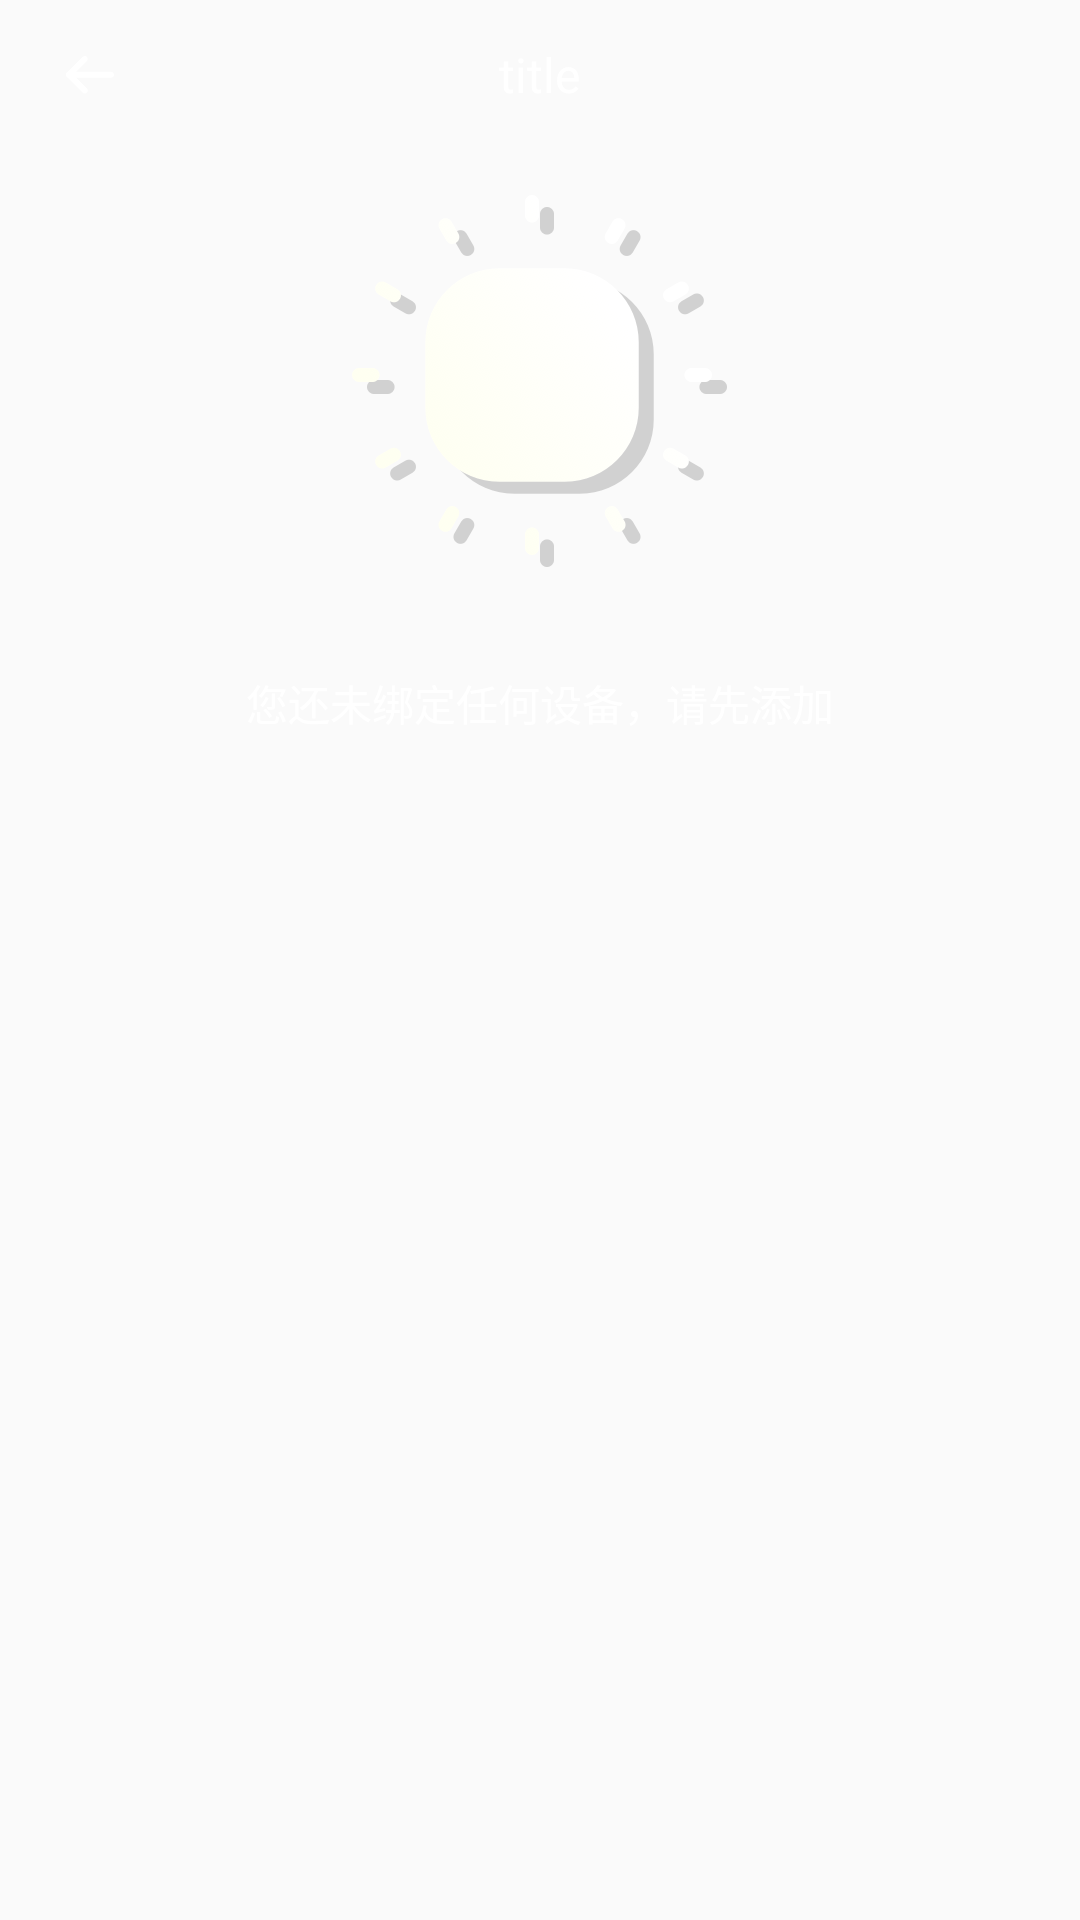

Reconstruct the res/layout file that produces this screen, plus the resources it refers to.
<!-- AndroidManifest.xml: application theme AppTheme -->
<!-- res/layout/activity_common.xml -->
<?xml version="1.0" encoding="utf-8"?>
<LinearLayout xmlns:android="http://schemas.android.com/apk/res/android"
              xmlns:skin="http://schemas.android.com/android/skin"
              android:layout_width="match_parent"
              android:layout_height="match_parent"
              android:background="@mipmap/main_bg"
              android:orientation="vertical"
              skin:skin_enable="true">

	<include layout="@layout/actionbar_layout"/>

	<RelativeLayout
		android:layout_width="wrap_content"
		android:layout_height="wrap_content"
		android:layout_gravity="center_horizontal">

		<ImageView
			android:id="@+id/common_image"
			android:layout_width="wrap_content"
			android:layout_height="wrap_content"
			android:layout_centerInParent="true"
			android:layout_marginTop="30dp"
			android:src="@mipmap/bg_time_logo"/>

		<TextView
			android:id="@+id/common_logo"
			android:layout_width="wrap_content"
			android:layout_height="wrap_content"
			android:layout_centerInParent="true"
			android:paddingBottom="2dp"
			android:paddingRight="2dp"
			android:text="5秒"
			android:textColor="@color/theme_color"
			skin:skin_enable="true"
			android:textSize="24sp"
			android:visibility="gone"/>

	</RelativeLayout>

	<TextView
		android:id="@+id/common_tip"
		android:layout_width="match_parent"
		android:layout_height="wrap_content"
		android:layout_marginTop="20dp"
		android:gravity="center"
		android:text="您还未绑定任何设备，请先添加"
		android:textColor="@color/font_normal"
		android:textSize="@dimen/font_small"/>

	<ListView
		android:id="@+id/common_list"
		android:layout_width="match_parent"
		android:layout_height="match_parent"
		android:layout_marginTop="20dp"
		android:divider="@null"
		android:dividerHeight="0dp"
		android:listSelector="@color/transparent"/>

</LinearLayout>
<!-- res/layout/actionbar_layout.xml (included above) -->
<?xml version="1.0" encoding="utf-8"?>
<LinearLayout xmlns:android="http://schemas.android.com/apk/res/android"
    android:layout_width="match_parent"
    android:layout_height="wrap_content"
    android:orientation="vertical">

    <View
        android:id="@id/status_bar_view"
        android:layout_width="match_parent"
        android:layout_height="0dp" />

    <RelativeLayout
        android:id="@+id/action_layout"
        android:layout_width="match_parent"
        android:layout_height="@dimen/actionbar_height">

        <ImageView
            android:id="@+id/back"
            android:layout_width="60dp"
            android:layout_height="match_parent"
            android:layout_gravity="center_vertical"
            android:scaleType="center"
            android:src="@mipmap/back_icon" />

        <TextView
            android:id="@+id/action_title"
            android:layout_width="wrap_content"
            android:layout_height="match_parent"
            android:layout_centerInParent="true"
            android:ellipsize="end"
            android:gravity="center"
            android:maxLines="1"
            android:text="title"
            android:textColor="@color/font_normal"
            android:textSize="@dimen/font_normal" />

        <TextView
            android:id="@+id/action_menu"
            android:layout_width="wrap_content"
            android:layout_height="match_parent"
            android:layout_alignParentRight="true"
            android:layout_centerVertical="true"
            android:gravity="center_vertical"
            android:padding="5dp"
            android:textColor="@color/font_normal"
            android:textSize="@dimen/font_small"
            android:visibility="gone" />
    </RelativeLayout>
</LinearLayout>
<!-- resources referenced by this layout -->
<resources>
  <color name="font_normal">@color/white</color>
  <color name="theme_color">#FFFD5293</color>
  <color name="transparent">#00000000</color>
  <dimen name="actionbar_height">50dp</dimen>
  <dimen name="font_normal">16sp</dimen>
  <dimen name="font_small">14sp</dimen>
  <!-- mipmap back_icon: png bitmap (mipmap-xxhdpi, 467 bytes) -->
  <!-- mipmap bg_time_logo: png bitmap (mipmap-xxhdpi, 49171 bytes) -->
  <style name="AppTheme" parent="android:Theme.Light.NoTitleBar">
  		<item name="android:launchMode">singleTop</item>
  		<item name="android:screenOrientation">portrait</item>
  		<item name="android:textColorHint">@color/font_minor</item>
  		<item name="android:windowSoftInputMode">adjustResize|stateAlwaysHidden</item>
  	</style>
  <color name="white">@android:color/white</color>
  <color name="font_minor">#9BA8BA</color>
</resources>
